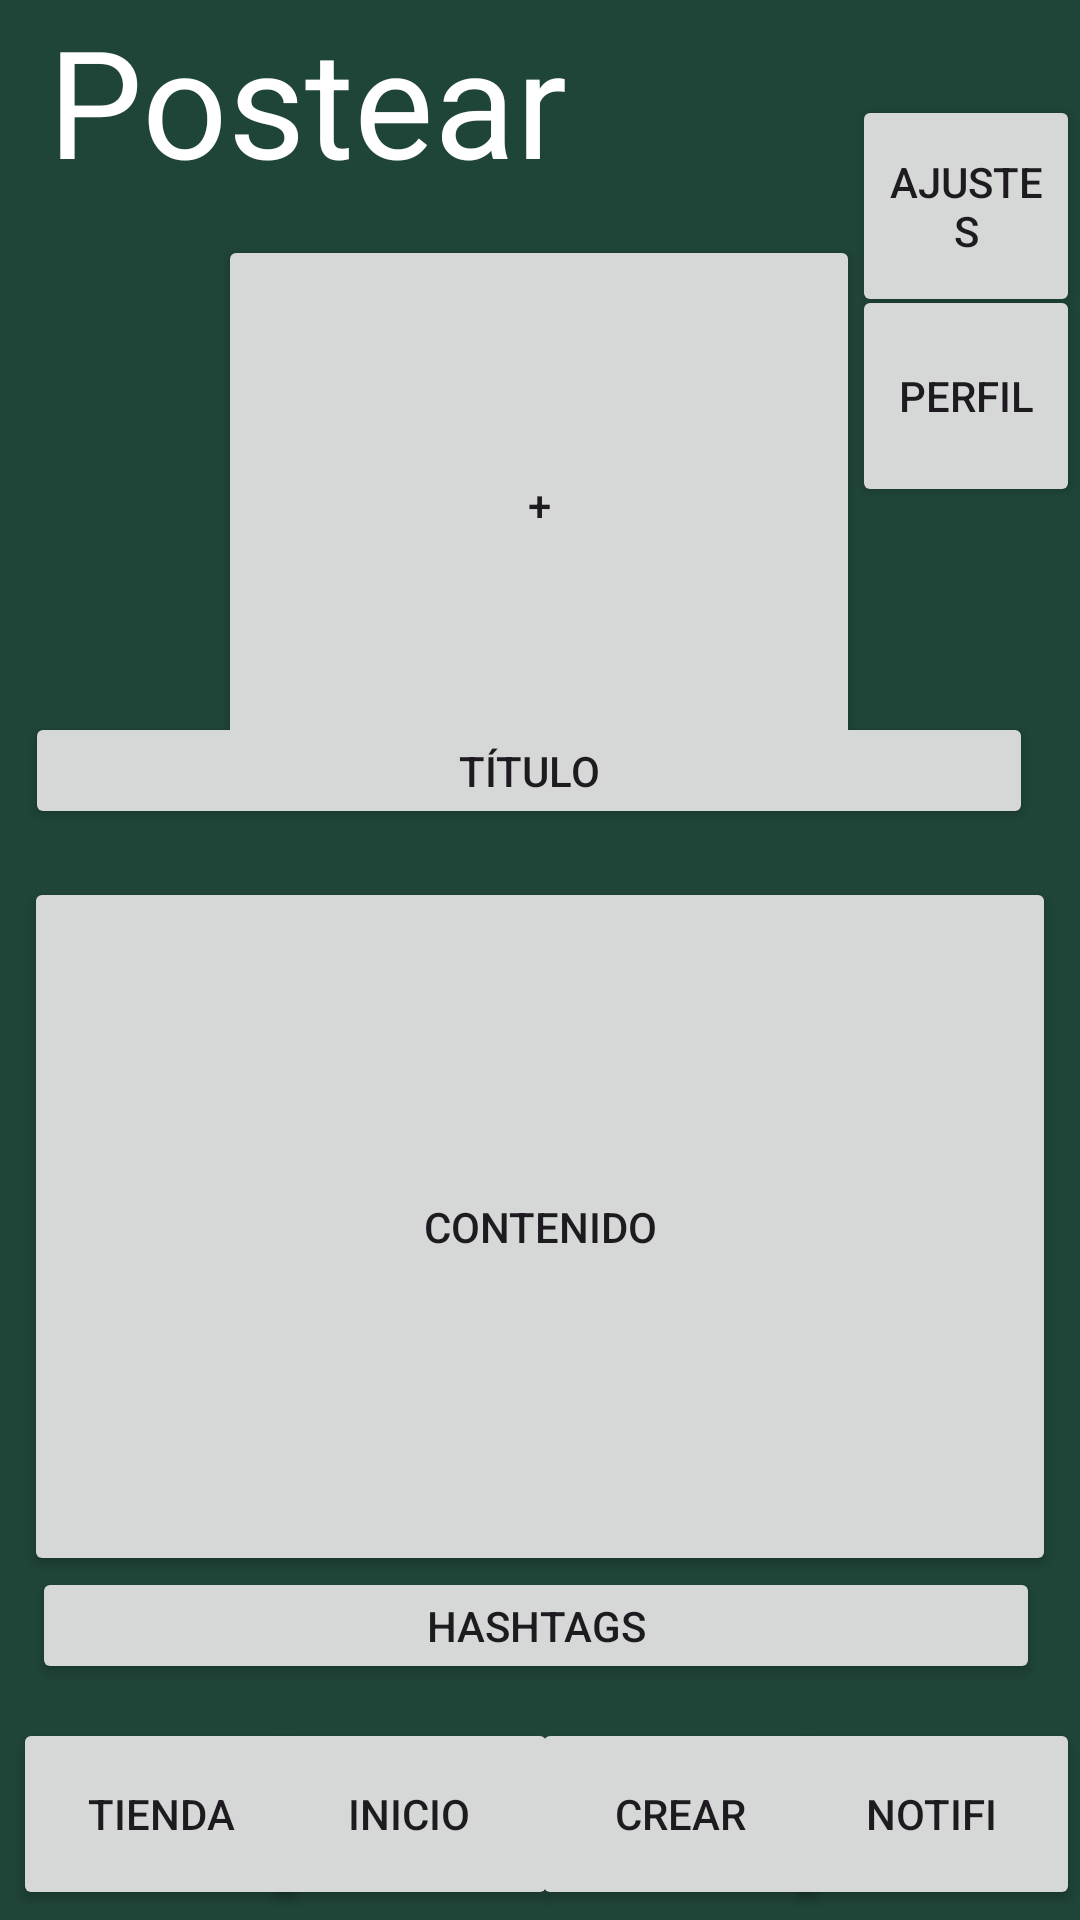

Produce the Android XML layout that renders to this screen, including the resource entries it uses.
<!-- AndroidManifest.xml: application theme Theme.Marlena -->
<!-- res/layout/crear.xml -->
<?xml version="1.0" encoding="utf-8"?>
<androidx.constraintlayout.widget.ConstraintLayout xmlns:android="http://schemas.android.com/apk/res/android"
    xmlns:app="http://schemas.android.com/apk/res-auto"
    xmlns:tools="http://schemas.android.com/tools"
    android:layout_width="match_parent"
    android:layout_height="match_parent"
    android:background="#1F4438">


    <TextView
        android:id="@+id/textView4"
        android:layout_width="wrap_content"
        android:layout_height="wrap_content"
        android:layout_marginStart="16dp"
        android:text="Postear"
        android:textColor="#FFFFFF"
        android:textSize="50sp"
        app:layout_constraintStart_toStartOf="parent"
        tools:ignore="MissingConstraints"
        tools:layout_editor_absoluteY="27dp" />

    <Button
        android:id="@+id/button32"
        android:layout_width="76dp"
        android:layout_height="74dp"
        android:text="Ajustes"
        app:layout_constraintBottom_toBottomOf="parent"
        app:layout_constraintEnd_toEndOf="parent"
        app:layout_constraintHorizontal_bias="1.0"
        app:layout_constraintStart_toStartOf="parent"
        app:layout_constraintTop_toTopOf="parent"
        app:layout_constraintVertical_bias="0.056"
        tools:ignore="MissingConstraints" />

    <Button
        android:id="@+id/button33"
        android:layout_width="76dp"
        android:layout_height="74dp"
        android:text="Perfil"
        app:layout_constraintBottom_toBottomOf="parent"
        app:layout_constraintEnd_toEndOf="parent"
        app:layout_constraintHorizontal_bias="1.0"
        app:layout_constraintStart_toStartOf="parent"
        app:layout_constraintTop_toTopOf="parent"
        app:layout_constraintVertical_bias="0.168"
        tools:ignore="MissingConstraints" />

    <Button
        android:id="@+id/button34"
        android:layout_width="99dp"
        android:layout_height="64dp"
        android:text="Tienda"
        app:layout_constraintBottom_toBottomOf="parent"
        app:layout_constraintEnd_toEndOf="parent"
        app:layout_constraintHorizontal_bias="0.016"
        app:layout_constraintStart_toStartOf="parent"
        app:layout_constraintTop_toTopOf="parent"
        app:layout_constraintVertical_bias="0.994"
        tools:ignore="MissingConstraints" />

    <Button
        android:id="@+id/button35"
        android:layout_width="99dp"
        android:layout_height="64dp"
        android:text="Notifi"
        app:layout_constraintBottom_toBottomOf="parent"
        app:layout_constraintEnd_toEndOf="parent"
        app:layout_constraintHorizontal_bias="1.0"
        app:layout_constraintStart_toStartOf="parent"
        app:layout_constraintTop_toTopOf="parent"
        app:layout_constraintVertical_bias="0.994"
        tools:ignore="MissingConstraints" />

    <Button
        android:id="@+id/button36"
        android:layout_width="99dp"
        android:layout_height="64dp"
        android:text="Crear"
        app:layout_constraintBottom_toBottomOf="parent"
        app:layout_constraintEnd_toEndOf="parent"
        app:layout_constraintHorizontal_bias="0.679"
        app:layout_constraintStart_toStartOf="parent"
        app:layout_constraintTop_toTopOf="parent"
        app:layout_constraintVertical_bias="0.994"
        tools:ignore="MissingConstraints" />

    <Button
        android:id="@+id/button37"
        android:layout_width="99dp"
        android:layout_height="64dp"
        android:text="Inicio"
        app:layout_constraintBottom_toBottomOf="parent"
        app:layout_constraintEnd_toEndOf="parent"
        app:layout_constraintHorizontal_bias="0.333"
        app:layout_constraintStart_toStartOf="parent"
        app:layout_constraintTop_toTopOf="parent"
        app:layout_constraintVertical_bias="0.994"
        tools:ignore="MissingConstraints"  />

    <Button
        android:id="@+id/button38"
        android:layout_width="214dp"
        android:layout_height="180dp"
        android:text="+"
        app:layout_constraintBottom_toBottomOf="parent"
        app:layout_constraintEnd_toEndOf="parent"
        app:layout_constraintHorizontal_bias="0.497"
        app:layout_constraintStart_toStartOf="parent"
        app:layout_constraintTop_toTopOf="parent"
        app:layout_constraintVertical_bias="0.17"
        tools:ignore="MissingConstraints" />

    <Button
        android:id="@+id/button39"
        android:layout_width="336dp"
        android:layout_height="39dp"
        android:text="Título"
        app:layout_constraintBottom_toBottomOf="parent"
        app:layout_constraintEnd_toEndOf="parent"
        app:layout_constraintHorizontal_bias="0.346"
        app:layout_constraintStart_toStartOf="parent"
        app:layout_constraintTop_toTopOf="parent"
        app:layout_constraintVertical_bias="0.395"
        tools:ignore="MissingConstraints" />

    <Button
        android:id="@+id/button40"
        android:layout_width="336dp"
        android:layout_height="39dp"
        android:text="Hashtags"
        app:layout_constraintBottom_toBottomOf="parent"
        app:layout_constraintEnd_toEndOf="parent"
        app:layout_constraintHorizontal_bias="0.44"
        app:layout_constraintStart_toStartOf="parent"
        app:layout_constraintTop_toTopOf="parent"
        app:layout_constraintVertical_bias="0.869"
        tools:ignore="MissingConstraints" />

    <Button
        android:id="@+id/button41"
        android:layout_width="344dp"
        android:layout_height="233dp"
        android:text="Contenido"
        app:layout_constraintBottom_toBottomOf="parent"
        app:layout_constraintEnd_toEndOf="parent"
        app:layout_constraintHorizontal_bias="0.492"
        app:layout_constraintStart_toStartOf="parent"
        app:layout_constraintTop_toTopOf="parent"
        app:layout_constraintVertical_bias="0.718"
        tools:ignore="MissingConstraints" />

</androidx.constraintlayout.widget.ConstraintLayout>
<!-- resources referenced by this layout -->
<resources>
  <style name="Theme.Marlena" parent="Base.Theme.Marlena" />
  <style name="Base.Theme.Marlena" parent="Theme.Material3.DayNight.NoActionBar">
          
          
      </style>
</resources>
